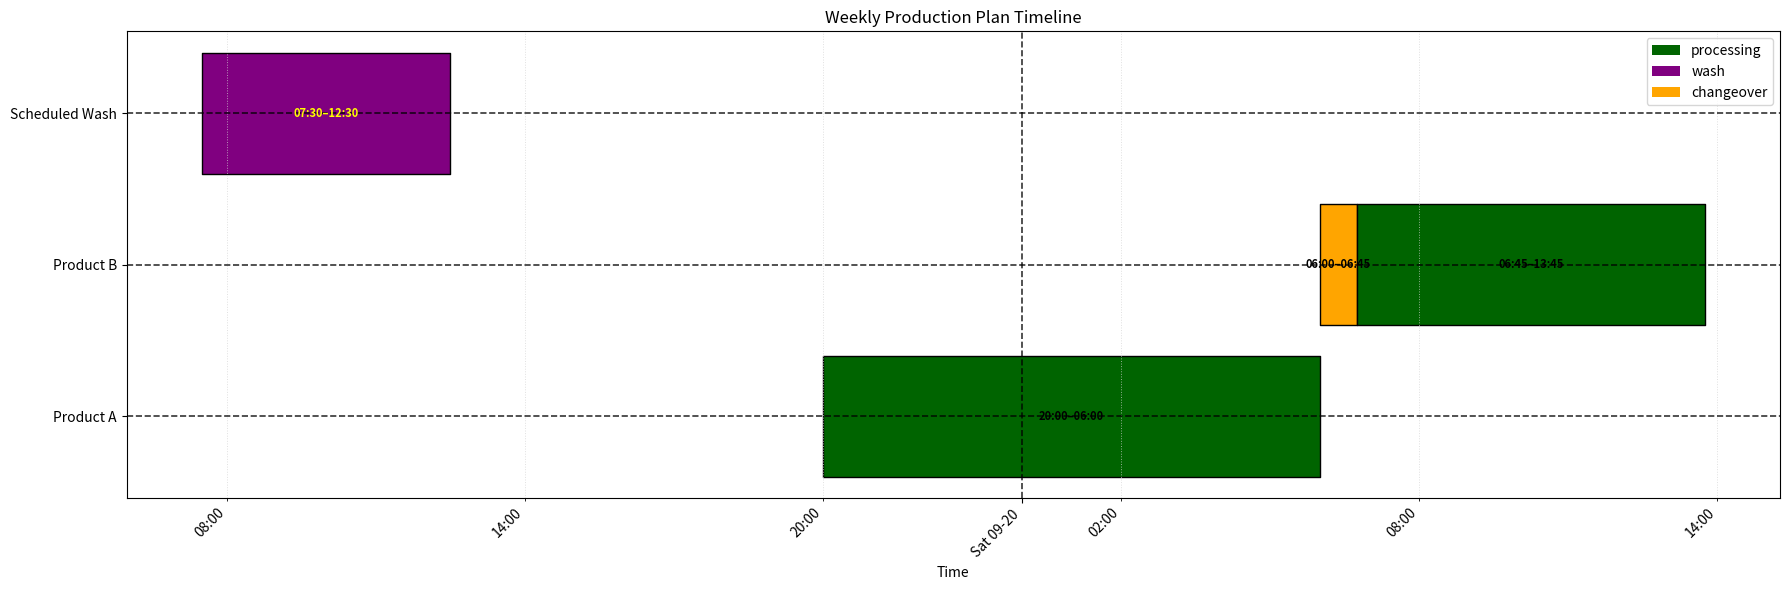

The matplotlib source for this figure:
import matplotlib.pyplot as plt
import matplotlib.dates as mdates
import pandas as pd
from matplotlib.patches import Patch

def generate_timeline(schedule):
    fig, ax = plt.subplots(figsize=(18, 6))

    colors = {
        "processing": "darkgreen",
        "wash": "purple",
        "changeover": "orange",
    }

    y_labels = []
    y_ticks = []
    y_pos = 0

    for group_name, group in schedule.groupby("product"):
        y_labels.append(group_name)
        y_ticks.append(y_pos)

        for _, task in group.iterrows():
            start_num = mdates.date2num(task["start"])
            end_num = mdates.date2num(task["end"])
            duration = end_num - start_num

            # draw the bar
            ax.broken_barh(
                [(start_num, duration)],
                (y_pos - 0.4, 0.8),
                facecolors=colors[task["task"]],
                edgecolor="black",
            )

            # choose text color for readability
            if task["task"] == "wash":
                label_color = "yellow"
            elif task["task"] == "processing":
                label_color = "black"
            else:  # changeover
                label_color = "black"

            # add label with start–end time
            ax.text(
                start_num + duration / 2,
                y_pos,
                f"{task['start'].strftime('%H:%M')}–{task['end'].strftime('%H:%M')}",
                ha="center",
                va="center",
                fontsize=8,
                color=label_color,
                fontweight="bold",
            )

        y_pos += 1

    ax.set_yticks(y_ticks)
    ax.set_yticklabels(y_labels)
    ax.set_xlabel("Time")
    ax.set_title("Weekly Production Plan Timeline")

    # Major ticks = 1 day, Minor ticks = 6 hours
    ax.xaxis.set_major_locator(mdates.DayLocator())
    ax.xaxis.set_major_formatter(mdates.DateFormatter("%a %m-%d"))
    ax.xaxis.set_minor_locator(mdates.HourLocator(interval=6))
    ax.xaxis.set_minor_formatter(mdates.DateFormatter("%H:%M"))

    # Rotate labels for readability
    plt.setp(ax.get_xticklabels(which="both"), rotation=45, ha="right")

    # Grid styling
    ax.grid(True, which="major", color="black", linestyle="--", linewidth=1.2, alpha=0.8)
    ax.grid(True, which="minor", color="lightgray", linestyle=":", linewidth=0.7, alpha=0.7)

    # Legend
    legend_elements = [
        Patch(facecolor=colors["processing"], label="processing"),
        Patch(facecolor=colors["wash"], label="wash"),
        Patch(facecolor=colors["changeover"], label="changeover"),
    ]
    ax.legend(handles=legend_elements, loc="upper right")

    plt.tight_layout()
    plt.show()


# Example dummy schedule
schedule = pd.DataFrame([
    {"product": "Product A", "task": "processing", "start": pd.Timestamp("2025-09-19 20:00"), "end": pd.Timestamp("2025-09-20 06:00")},
    {"product": "Product B", "task": "changeover", "start": pd.Timestamp("2025-09-20 06:00"), "end": pd.Timestamp("2025-09-20 06:45")},
    {"product": "Product B", "task": "processing", "start": pd.Timestamp("2025-09-20 06:45"), "end": pd.Timestamp("2025-09-20 13:45")},
    {"product": "Scheduled Wash", "task": "wash", "start": pd.Timestamp("2025-09-19 07:30"), "end": pd.Timestamp("2025-09-19 12:30")},
])

generate_timeline(schedule)
